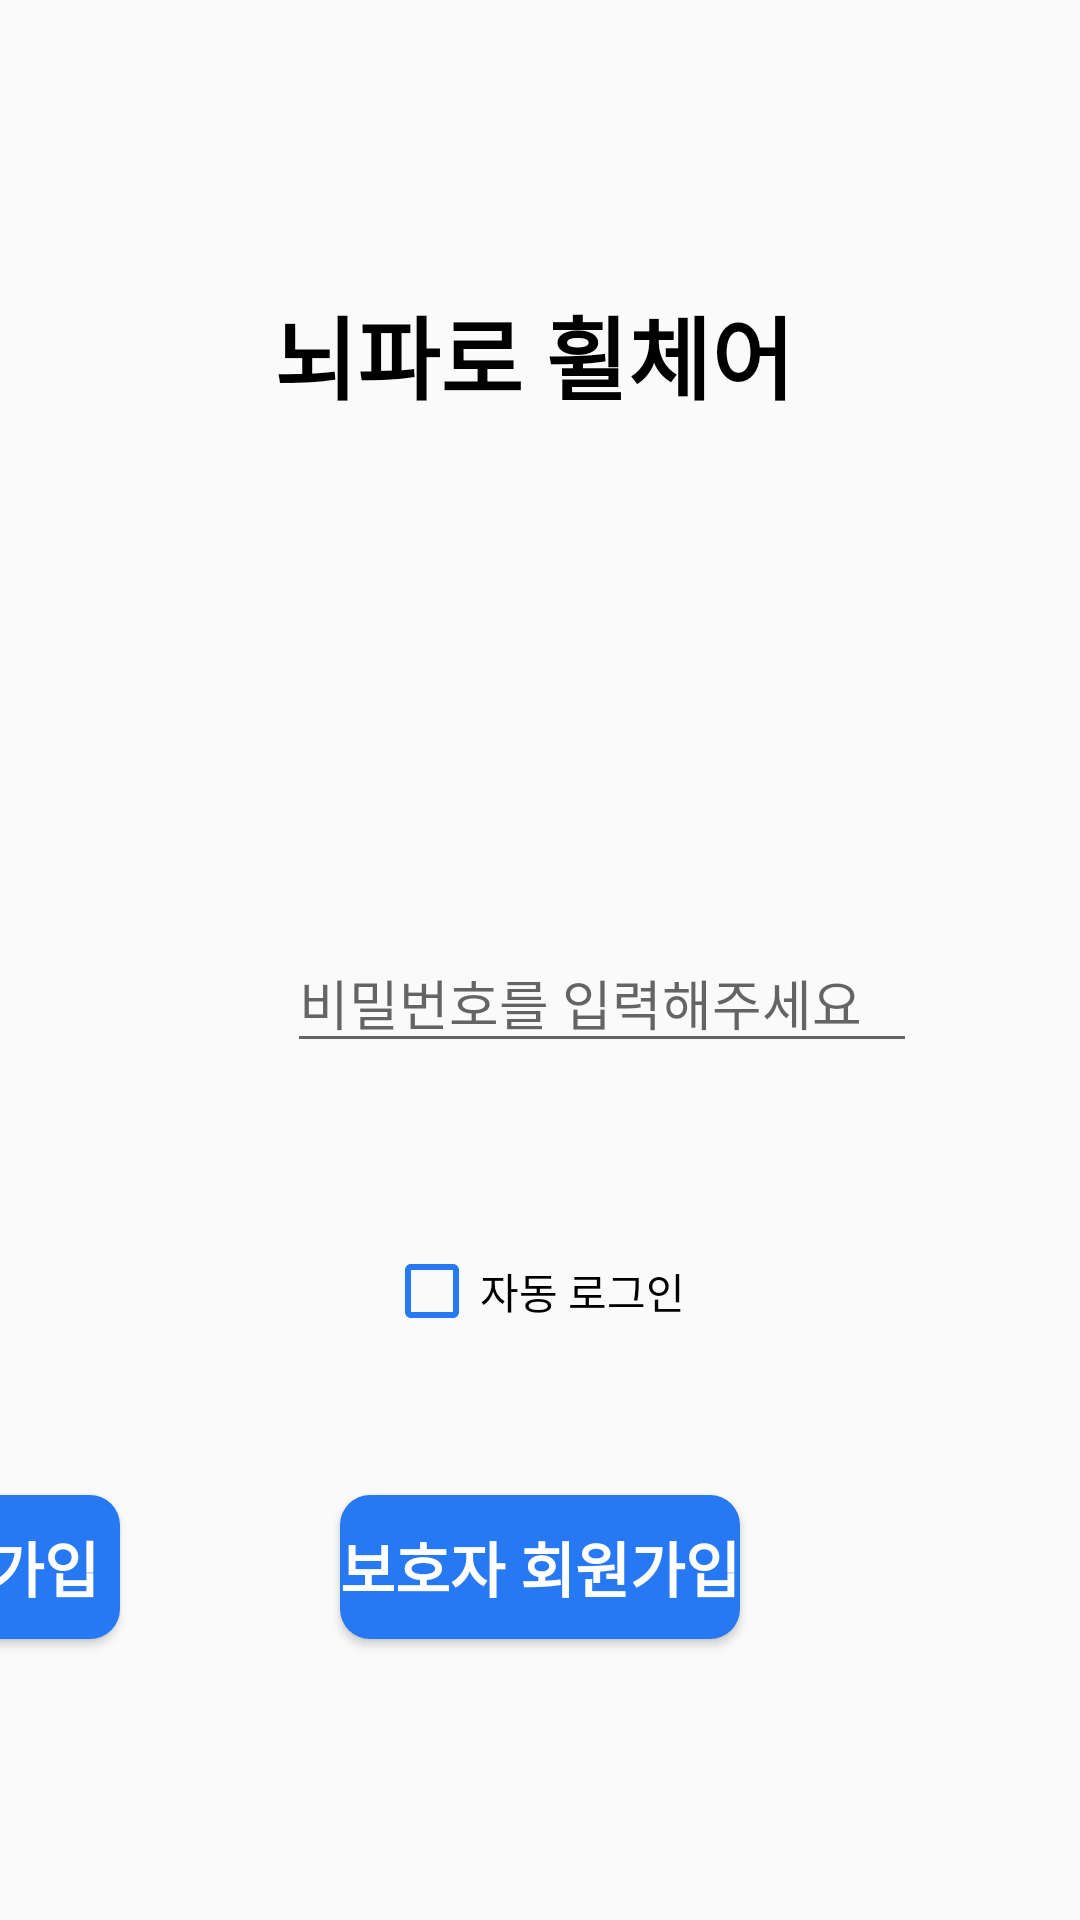

Android layout source for this screen:
<!-- AndroidManifest.xml: application theme Theme.EWC -->
<!-- res/layout/activity_main.xml -->
<?xml version="1.0" encoding="utf-8"?>
<androidx.constraintlayout.widget.ConstraintLayout xmlns:android="http://schemas.android.com/apk/res/android"
    xmlns:app="http://schemas.android.com/apk/res-auto"
    xmlns:tools="http://schemas.android.com/tools"
    android:layout_width="match_parent"
    android:layout_height="match_parent"
    tools:context=".MainActivity">

    <EditText
        android:id="@+id/PW"
        android:layout_width="wrap_content"
        android:layout_height="wrap_content"
        android:layout_marginTop="84dp"
        android:ems="10"
        android:hint="@string/pw_text"
        android:inputType="textPassword"
        app:layout_constraintEnd_toEndOf="parent"
        app:layout_constraintHorizontal_bias="0.637"
        app:layout_constraintStart_toStartOf="parent"
        app:layout_constraintTop_toBottomOf="@+id/userID" />

    <TextView
        android:id="@+id/textView3"
        android:layout_width="wrap_content"
        android:layout_height="wrap_content"
        android:layout_marginTop="96dp"
        android:text="@string/app_main"
        android:textColor="#000000"
        android:textSize="30sp"
        android:textStyle="bold"
        app:layout_constraintEnd_toEndOf="parent"
        app:layout_constraintHorizontal_bias="0.489"
        app:layout_constraintStart_toStartOf="parent"
        app:layout_constraintTop_toTopOf="parent" />

    <EditText
        android:id="@+id/userID"
        android:layout_width="wrap_content"
        android:layout_height="wrap_content"
        android:layout_marginTop="44dp"
        android:layout_marginEnd="388dp"
        android:ems="10"
        android:hint="@string/id_text"
        android:inputType="textPersonName"
        app:layout_constraintEnd_toEndOf="parent"
        app:layout_constraintTop_toBottomOf="@+id/textView3" />

    <TextView
        android:id="@+id/textView"
        android:layout_width="wrap_content"
        android:layout_height="wrap_content"
        android:layout_marginTop="64dp"
        android:layout_marginEnd="172dp"
        android:text="@string/log_id"
        android:textSize="20sp"
        android:textStyle="bold"
        app:layout_constraintEnd_toStartOf="@+id/userID"
        app:layout_constraintTop_toBottomOf="@+id/textView3" />

    <CheckBox
        android:id="@+id/checkBox"
        android:layout_width="wrap_content"
        android:layout_height="32dp"
        android:layout_marginTop="60dp"
        android:buttonTint="@color/btn_color"
        android:text="@string/auto_log"
        app:layout_constraintEnd_toEndOf="parent"
        app:layout_constraintHorizontal_bias="0.493"
        app:layout_constraintStart_toStartOf="parent"
        app:layout_constraintTop_toBottomOf="@+id/PW" />

    <Button
        android:id="@+id/signup"
        android:layout_width="wrap_content"
        android:layout_height="wrap_content"
        android:layout_marginTop="52dp"
        android:layout_marginEnd="320dp"
        android:background="@drawable/radius_button"
        android:backgroundTint="@color/btn_color"

        android:text="@string/sign_btn"
        android:textColor="#FFFFFF"
        android:textSize="20sp"
        android:textStyle="bold"
        app:layout_constraintEnd_toEndOf="parent"
        app:layout_constraintTop_toBottomOf="@+id/checkBox" />

    <TextView
        android:id="@+id/textView2"
        android:layout_width="wrap_content"
        android:layout_height="wrap_content"
        android:layout_marginTop="92dp"
        android:layout_marginEnd="156dp"
        android:text="@string/log_pw"
        android:textSize="20sp"
        android:textStyle="bold"
        app:layout_constraintEnd_toStartOf="@+id/PW"
        app:layout_constraintTop_toBottomOf="@+id/textView" />

    <Button
        android:id="@+id/prosignup"
        android:layout_width="wrap_content"
        android:layout_height="wrap_content"
        android:layout_marginTop="52dp"
        android:background="@drawable/radius_button"
        android:text="@string/protect_btn"
        android:textColor="#FFFFFF"
        android:textSize="20sp"
        android:textStyle="bold"
        app:layout_constraintEnd_toEndOf="parent"
        app:layout_constraintStart_toStartOf="parent"
        app:layout_constraintTop_toBottomOf="@+id/checkBox" />

    <Button
        android:id="@+id/login"
        android:layout_width="wrap_content"
        android:layout_height="wrap_content"
        android:layout_marginTop="52dp"
        android:background="@drawable/radius_button"
        android:backgroundTint="@color/btn_color"
        android:text="@string/log_btn"
        android:textColor="#FFFFFF"
        android:textSize="20sp"
        android:textStyle="bold"
        app:layout_constraintEnd_toStartOf="@+id/signup"
        app:layout_constraintHorizontal_bias="0.402"
        app:layout_constraintStart_toStartOf="parent"
        app:layout_constraintTop_toBottomOf="@+id/checkBox" />

</androidx.constraintlayout.widget.ConstraintLayout>
<!-- resources referenced by this layout -->
<resources>
  <color name="btn_color">#FF2678F3</color>
  <!-- drawable radius_button (drawable) -->
  <?xml version="1.0" encoding="utf-8"?>
  <shape xmlns:android="http://schemas.android.com/apk/res/android">
  
      <solid
          android:color="@color/btn_color"/>
  
      <corners
          android:radius="10dp"/>
  
  </shape>
  <string name="app_main">뇌파로 휠체어</string>
  <string name="auto_log">자동 로그인</string>
  <string name="id_text">아이디를 입력해주세요</string>
  <string name="log_btn">로그인</string>
  <string name="log_id">아이디</string>
  <string name="log_pw">비밀번호</string>
  <string name="protect_btn">보호자 회원가입</string>
  <string name="pw_text">비밀번호를 입력해주세요</string>
  <string name="sign_btn">회원가입</string>
  <style name="Theme.EWC" parent="Theme.AppCompat.Light">
          <item name="windowNoTitle">true</item>
          
          <item name="colorPrimary">@color/purple_500</item>
          <item name="colorPrimaryVariant">@color/purple_700</item>
          <item name="colorOnPrimary">@color/white</item>
          
          <item name="colorSecondary">@color/teal_200</item>
          <item name="colorSecondaryVariant">@color/teal_700</item>
          <item name="colorOnSecondary">@color/black</item>
          
          <item name="android:statusBarColor">?attr/colorPrimaryVariant</item>
          
      </style>
  <color name="purple_500">#FF6200EE</color>
  <color name="purple_700">#FF3700B3</color>
  <color name="white">#FFFFFFFF</color>
  <color name="teal_200">#FF03DAC5</color>
  <color name="teal_700">#FF018786</color>
  <color name="black">#FF000000</color>
</resources>
